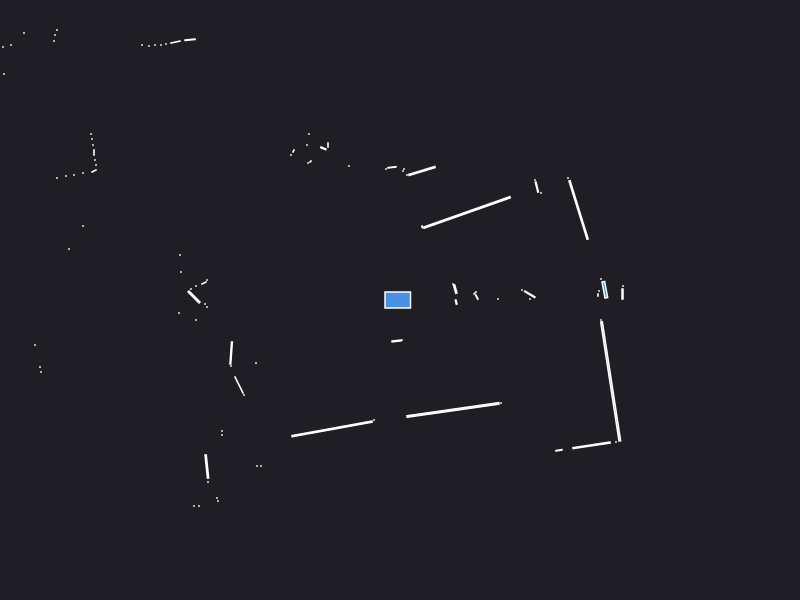

The table this chart was drawn from, first rows:
0.000000	0.000000	0.049500
2.225	0.06	0.003600
2.23	0.14	0.000441
1.3	0.01	0.000441
0.768	0.029	0.002728
0.745	0.065	0.000943
0.76	0.08	0.000441
0.98	0.01	0.000441
1.298	0.05706	0.01061
1.22	0.1	0.000441
1.98	0.05	0.000840
1.99	0.09	0.000441
2.048	0.1025	0.01416
2.01	0.21	0.000441
0.5524	0.1092	0.005820
0.53	0.16	0.000441
1.786	0.9002	0.1285
1.68	1.22	0.000441
1.41	1.07	0.000441
1.369	1.13	0.006242
1.35	1.2	0.000441
0.6713	0.8763	0.2965
0.225	0.725	0.000943
0.22	0.74	0.000441
0.2199	1.29	0.0313
0.07	1.25	0.000441
0.04	1.31	0.000441
0.03	1.29	0.000441
-0.08023	1.327	0.003385
-0.14	1.31	0.000441
-0.96	4.94	0.000441
-1.35	6.15	0.000441
-1.43	6.13	0.000441
-1.5	6.11	0.000441
-1.58	6.08	0.000441
-1.65	6.06	0.000441
-1.73	6.04	0.000441
-1.8	6.02	0.000441
-2.03	5.96	0.000441
-2.1	5.93	0.000441
-0.51	1.34	0.000441
-1.31	3.18	0.000441
-1.35	3.16	0.000441
-0.72	1.55	0.001260
-0.7664	1.517	0.003412
-0.91	1.66	0.000441
-0.93	1.55	0.000441
-0.89	1.39	0.000441
-0.9	1.38	0.000441
-0.92	1.37	0.000441
-1.065	1.49	0.001250
-1.09	1.45	0.000441
-2.1	2.603	0.004211
-2.245	2.579	0.004526
-2.34	2.56	0.000441
-2.39	2.55	0.000441
-2.45	2.55	0.000441
-2.51	2.54	0.000441
-2.58	2.55	0.000441
-4.04	3.81	0.000441
-4.03	3.7	0.000441
... 70 more rows
